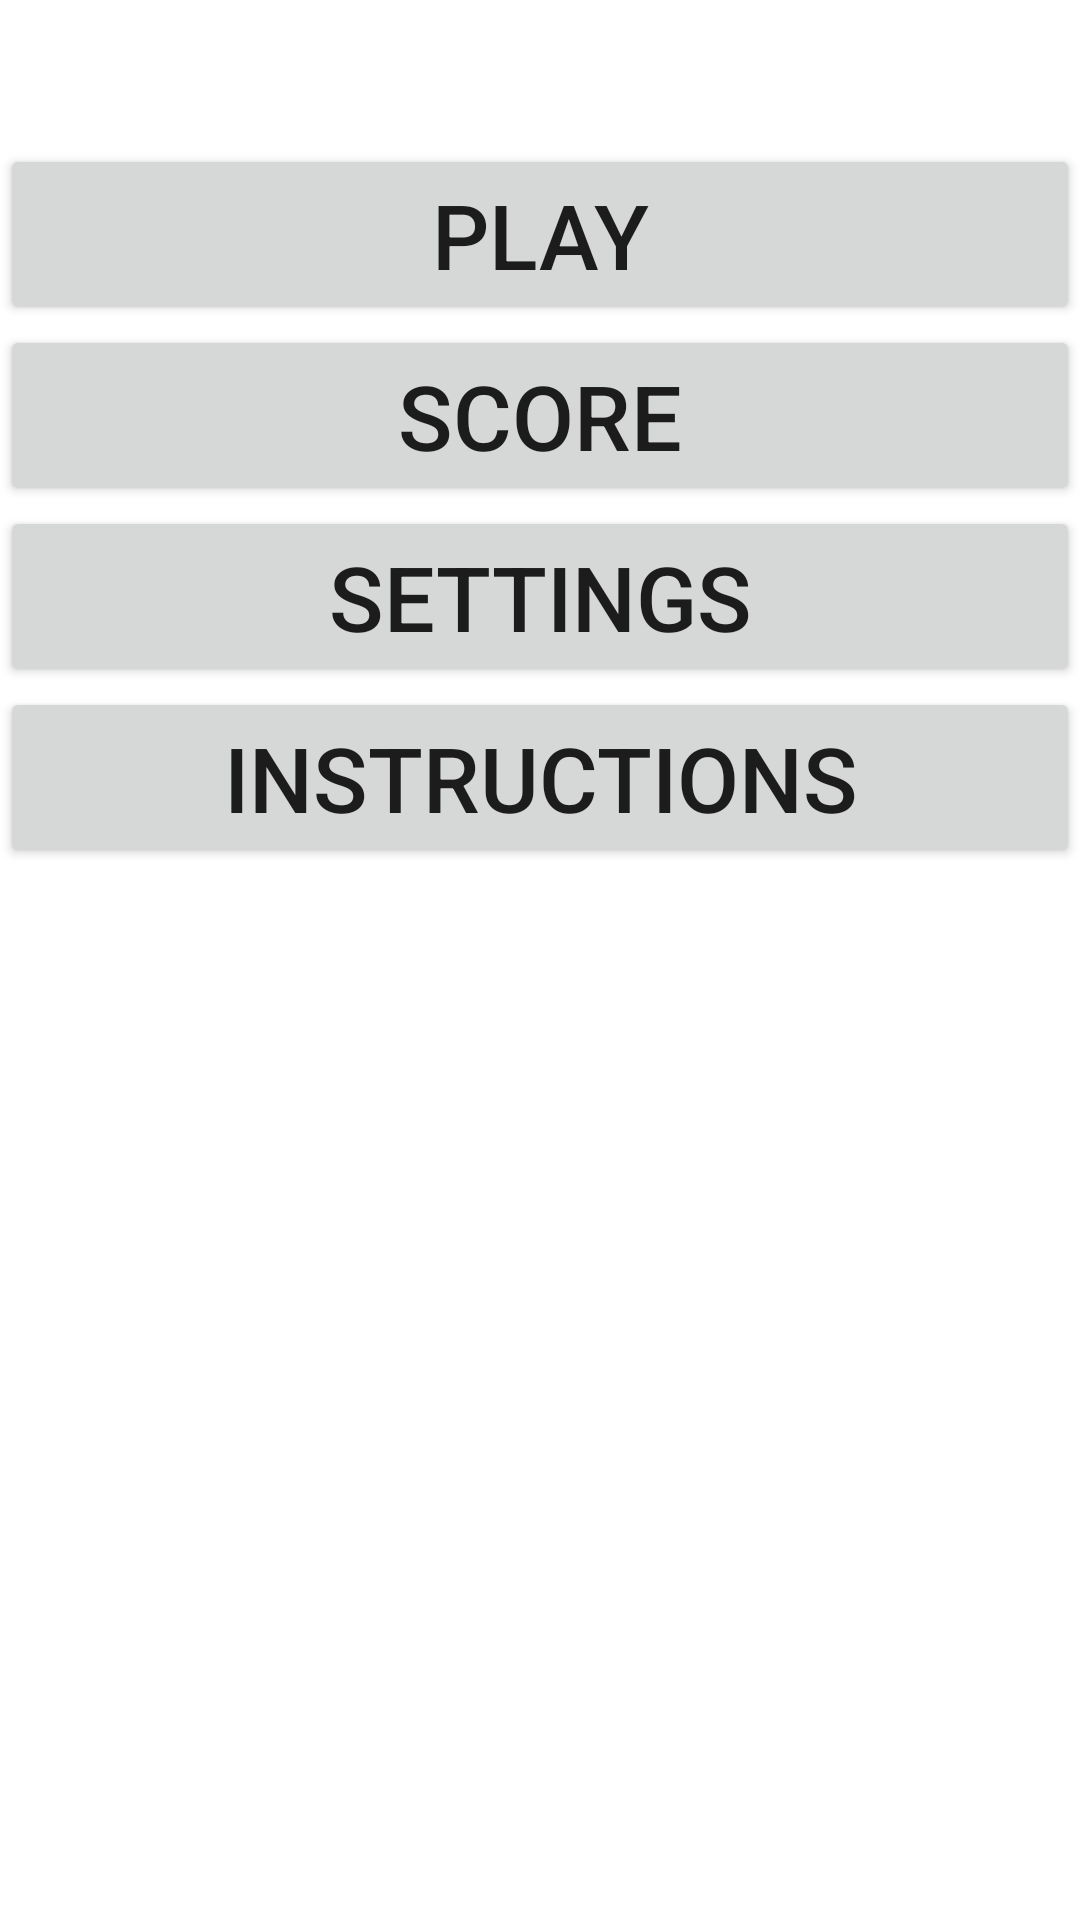

This screen was rendered from an Android layout file. Write that file and the resources it references.
<!-- AndroidManifest.xml: application theme Theme.MyProjectMoleGame -->
<!-- res/layout/activity_menue.xml -->
<?xml version="1.0" encoding="utf-8"?>
<LinearLayout xmlns:android="http://schemas.android.com/apk/res/android"
    xmlns:app="http://schemas.android.com/apk/res-auto"
    xmlns:tools="http://schemas.android.com/tools"
    android:layout_width="match_parent"
    android:layout_height="match_parent"
    tools:context=".Menu">

    <LinearLayout
        android:layout_width="match_parent"
        android:layout_height="match_parent"
        android:orientation="vertical"
        >

        <Button
            android:id="@+id/btnPlay"
            android:layout_width="match_parent"
            android:layout_height="wrap_content"
            android:text="Play"
            android:textSize="30dp"
            android:layout_marginTop="@android:dimen/app_icon_size"
            />

        <Button
            android:id="@+id/btnScore"
            android:layout_width="match_parent"
            android:layout_height="wrap_content"
            android:text="Score"
            android:textSize="30dp"

            />

        <Button
            android:id="@+id/btnSettings"
            android:layout_width="match_parent"
            android:layout_height="wrap_content"
            android:text="Settings"
            android:textSize="30dp"
           />

        <Button
            android:id="@+id/btnInstructions"
            android:layout_width="match_parent"
            android:layout_height="wrap_content"
            android:text="Instructions"
            android:textSize="30dp"
            />


    </LinearLayout>



</LinearLayout>
<!-- resources referenced by this layout -->
<resources>
  <style name="Theme.MyProjectMoleGame" parent="Theme.MaterialComponents.DayNight.DarkActionBar">
          
          <item name="colorPrimary">@color/purple_500</item>
          <item name="colorPrimaryVariant">@color/purple_700</item>
          <item name="colorOnPrimary">@color/white</item>
          
          <item name="colorSecondary">@color/teal_200</item>
          <item name="colorSecondaryVariant">@color/teal_700</item>
          <item name="colorOnSecondary">@color/black</item>
          
          <item name="android:statusBarColor" tools:targetApi="l">?attr/colorPrimaryVariant</item>
          
      </style>
  <!-- not gathered from this repository: default colours our renderer supplied (Android Studio template values) -->
  <color name="purple_500">#FF6200EE</color>
  <color name="purple_700">#FF3700B3</color>
  <color name="teal_200">#FF03DAC5</color>
  <color name="teal_700">#FF018786</color>
  <color name="black">#FF000000</color>
  <color name="white">#FFFFFFFF</color>
</resources>
